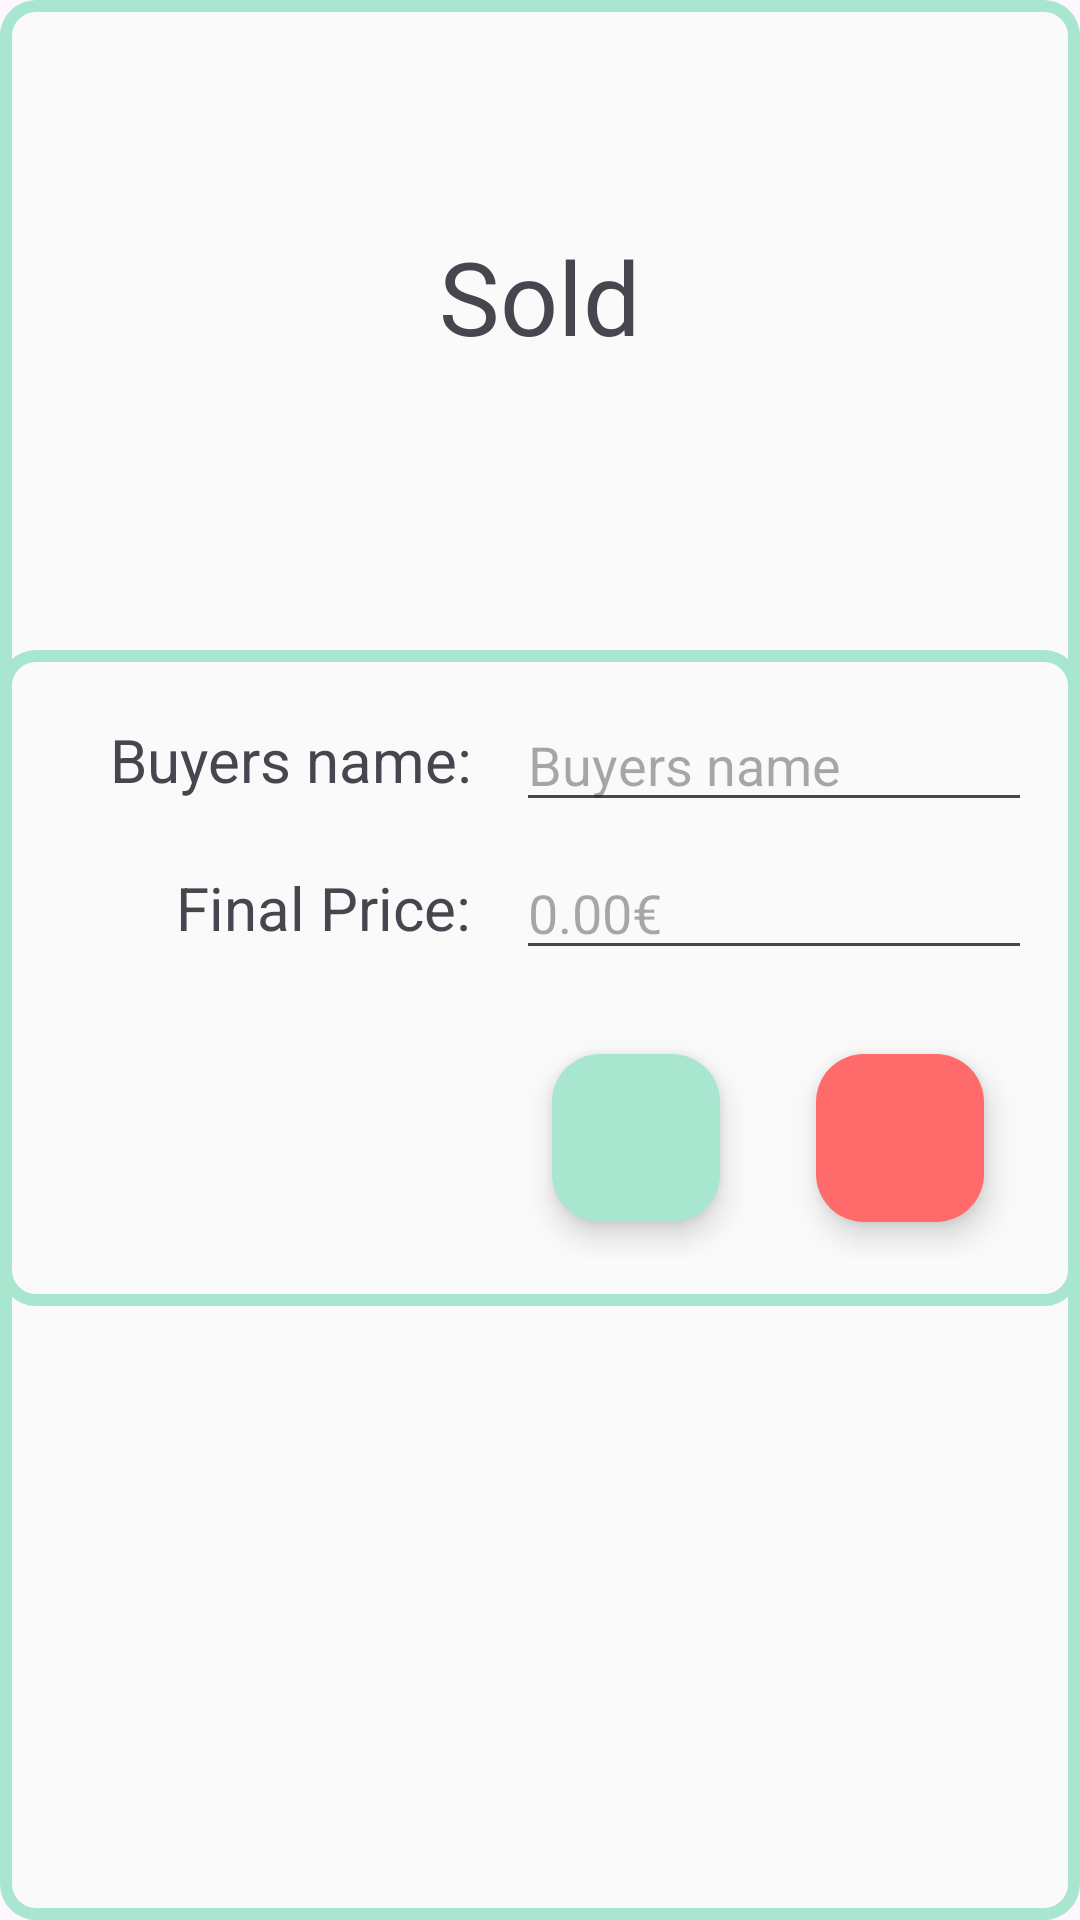

Write the Android layout XML for this screen, with the resource values it uses.
<!-- AndroidManifest.xml: application theme Theme.PochoSubastes -->
<!-- res/layout/fragment_edit_sell.xml -->
<?xml version="1.0" encoding="utf-8"?>
<FrameLayout xmlns:android="http://schemas.android.com/apk/res/android"
    xmlns:tools="http://schemas.android.com/tools"
    android:layout_width="match_parent"
    android:layout_height="match_parent"
    xmlns:app="http://schemas.android.com/apk/res-auto"
    tools:context=".fragments.EditSellFragment">


    <androidx.constraintlayout.widget.ConstraintLayout
        android:layout_width="match_parent"
        android:layout_height="match_parent"
        android:background="@drawable/item_template">

        <TextView
            android:id="@+id/title"
            android:layout_width="wrap_content"
            android:layout_height="wrap_content"
            android:layout_marginTop="76dp"
            android:fontFamily="@font/baloo_da_2_extrabold"
            android:text="Sold"
            android:textSize="34sp"
            app:layout_constraintEnd_toEndOf="parent"
            app:layout_constraintStart_toStartOf="parent"
            app:layout_constraintTop_toTopOf="parent" />

        <LinearLayout
            android:layout_width="match_parent"
            android:layout_height="wrap_content"
            android:background="@drawable/item_template"
            android:orientation="vertical"
            android:padding="16dp"
            app:layout_constraintBottom_toBottomOf="parent"
            app:layout_constraintEnd_toEndOf="parent"
            app:layout_constraintHorizontal_bias="0.0"
            app:layout_constraintStart_toStartOf="parent"
            app:layout_constraintTop_toBottomOf="@+id/title"
            app:layout_constraintVertical_bias="0.318">

            <LinearLayout
                android:layout_width="match_parent"
                android:layout_height="wrap_content"
                android:layout_marginBottom="8dp"
                android:orientation="horizontal">

                <TextView
                    android:layout_width="70dp"
                    android:layout_height="match_parent"
                    android:layout_weight="1"
                    android:gravity="center|end"
                    android:text="Buyers name:   "
                    android:textSize="20sp" />

                <EditText
                    android:id="@+id/buyersName"
                    android:layout_width="0dp"
                    android:layout_height="wrap_content"
                    android:layout_weight="2"
                    android:hint="Buyers name"
                    android:inputType="textPassword" />
            </LinearLayout>

            <LinearLayout
                android:layout_width="match_parent"
                android:layout_height="wrap_content"
                android:layout_marginBottom="8dp"
                android:orientation="horizontal">

                <TextView
                    android:layout_width="70dp"
                    android:layout_height="match_parent"
                    android:layout_weight="1"
                    android:gravity="center|end"
                    android:text="Final Price:   "
                    android:textSize="20sp" />

                <EditText
                    android:id="@+id/finalPrice"
                    android:layout_width="0dp"
                    android:layout_height="wrap_content"
                    android:layout_weight="2"
                    android:hint="0.00€"
                    android:inputType="textPersonName" />
            </LinearLayout>

            <androidx.appcompat.widget.Toolbar
                android:layout_width="match_parent"
                android:layout_height="wrap_content">

                <com.google.android.material.floatingactionbutton.FloatingActionButton
                    android:id="@+id/cancelbt"
                    android:layout_width="wrap_content"
                    android:layout_height="wrap_content"
                    android:layout_gravity="bottom|end"
                    android:layout_margin="16dp"
                    android:src="@drawable/ic_cancel"
                    app:backgroundTint="@color/sunset_orange"
                    app:fabSize="normal"
                    app:layout_anchorGravity="bottom|end" />

                <com.google.android.material.floatingactionbutton.FloatingActionButton
                    android:id="@+id/acceptbt"
                    android:layout_width="wrap_content"
                    android:layout_height="wrap_content"
                    android:layout_gravity="bottom|end"
                    android:layout_margin="16dp"
                    android:src="@drawable/ic_addbt"
                    app:backgroundTint="?attr/colorPrimary"
                    app:fabSize="normal"
                    app:layout_anchorGravity="bottom|end" />
            </androidx.appcompat.widget.Toolbar>

        </LinearLayout>

    </androidx.constraintlayout.widget.ConstraintLayout>


</FrameLayout>
<!-- resources referenced by this layout -->
<resources>
  <color name="sunset_orange">#FF6B6B</color>
  <!-- drawable item_template (drawable) -->
  <selector xmlns:android="http://schemas.android.com/apk/res/android">
      <item>
          <shape android:shape="rectangle">
              <solid android:color="@color/cloud_white"/>
              <corners android:radius="10dp"/>
              <stroke android:width="4dp" android:color="@color/pastel_mint"/>
          </shape>
      </item>
  </selector>
  <style name="Theme.PochoSubastes" parent="Theme.Material3.DayNight.NoActionBar">
          <item name="colorPrimary">@color/pastel_mint</item>
          <item name="backgroundColor">@color/cloud_white</item>
          <item name="colorOnBackground">@color/charcoal_black</item>
          <item name="colorOnPrimary">@color/cloud_white</item>
          
      </style>
  <color name="cloud_white">#FAFAFA</color>
  <color name="pastel_mint">#A8E6CF</color>
  <color name="charcoal_black">#1E272E</color>
</resources>
